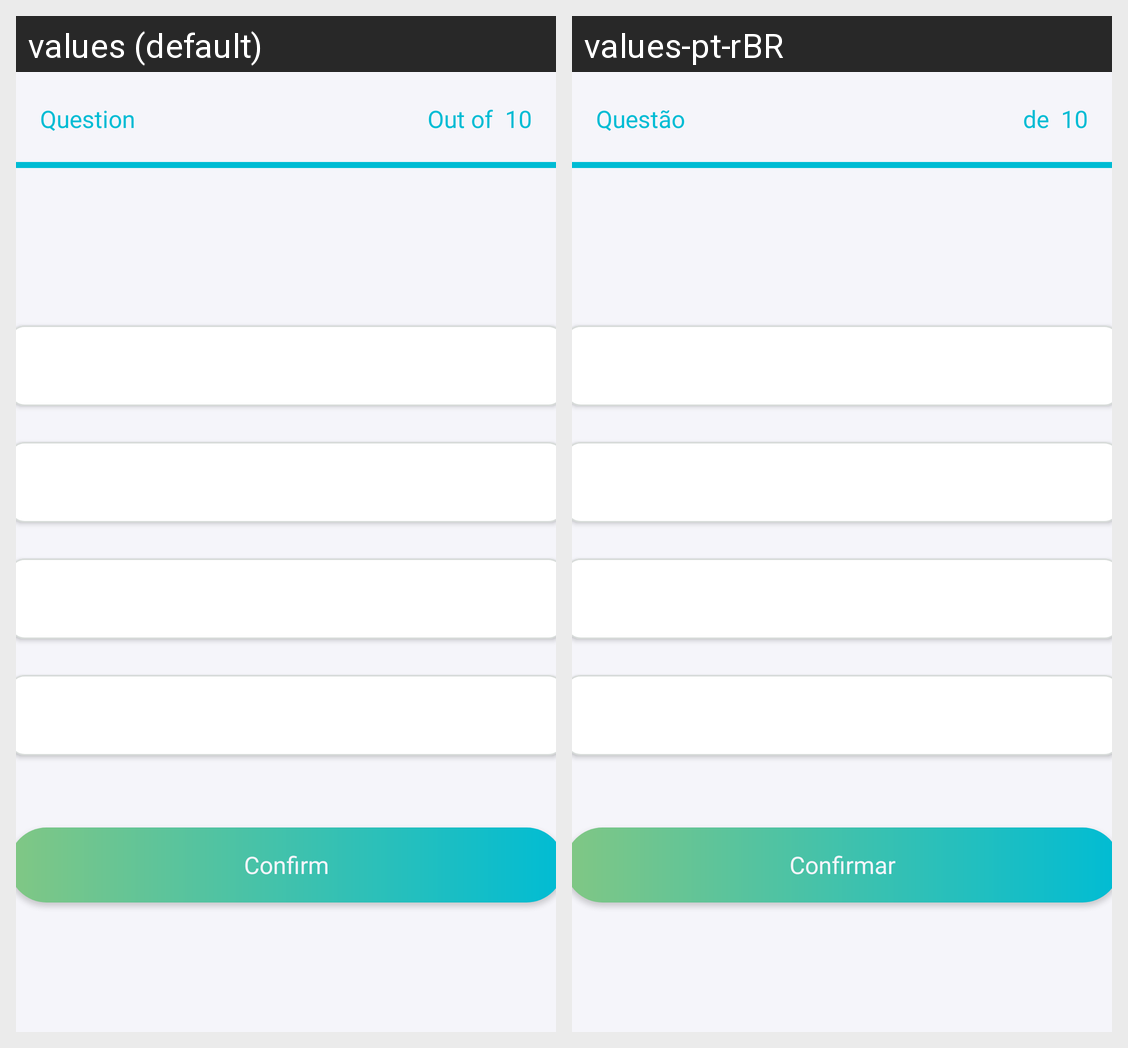

The Android screen above is rendered under two locales of the same app. Produce the string resources it draws, with the default and per-locale values.
Android screen res/layout/activity_quiz.xml rendered under 2 locales, left to right: values (default), values-pt-rBR. Device: Nexus 5 (rendered at 1080×1920; each locale shown at half size, 540×960, under a caption strip naming it); theme Theme.DefaultDevQuiz.
Strings drawn on this screen, with the default value and each locale's value (text and hints the layout hard-codes, and strings that could not be matched under every locale, appear in the picture but are not listed):

stringQuestion
  values: Question
  values-pt-rBR: Questão

stringFromQuestion
  values: Out of
  values-pt-rBR: de

stringButtonConfirm
  values: Confirm
  values-pt-rBR: Confirmar
